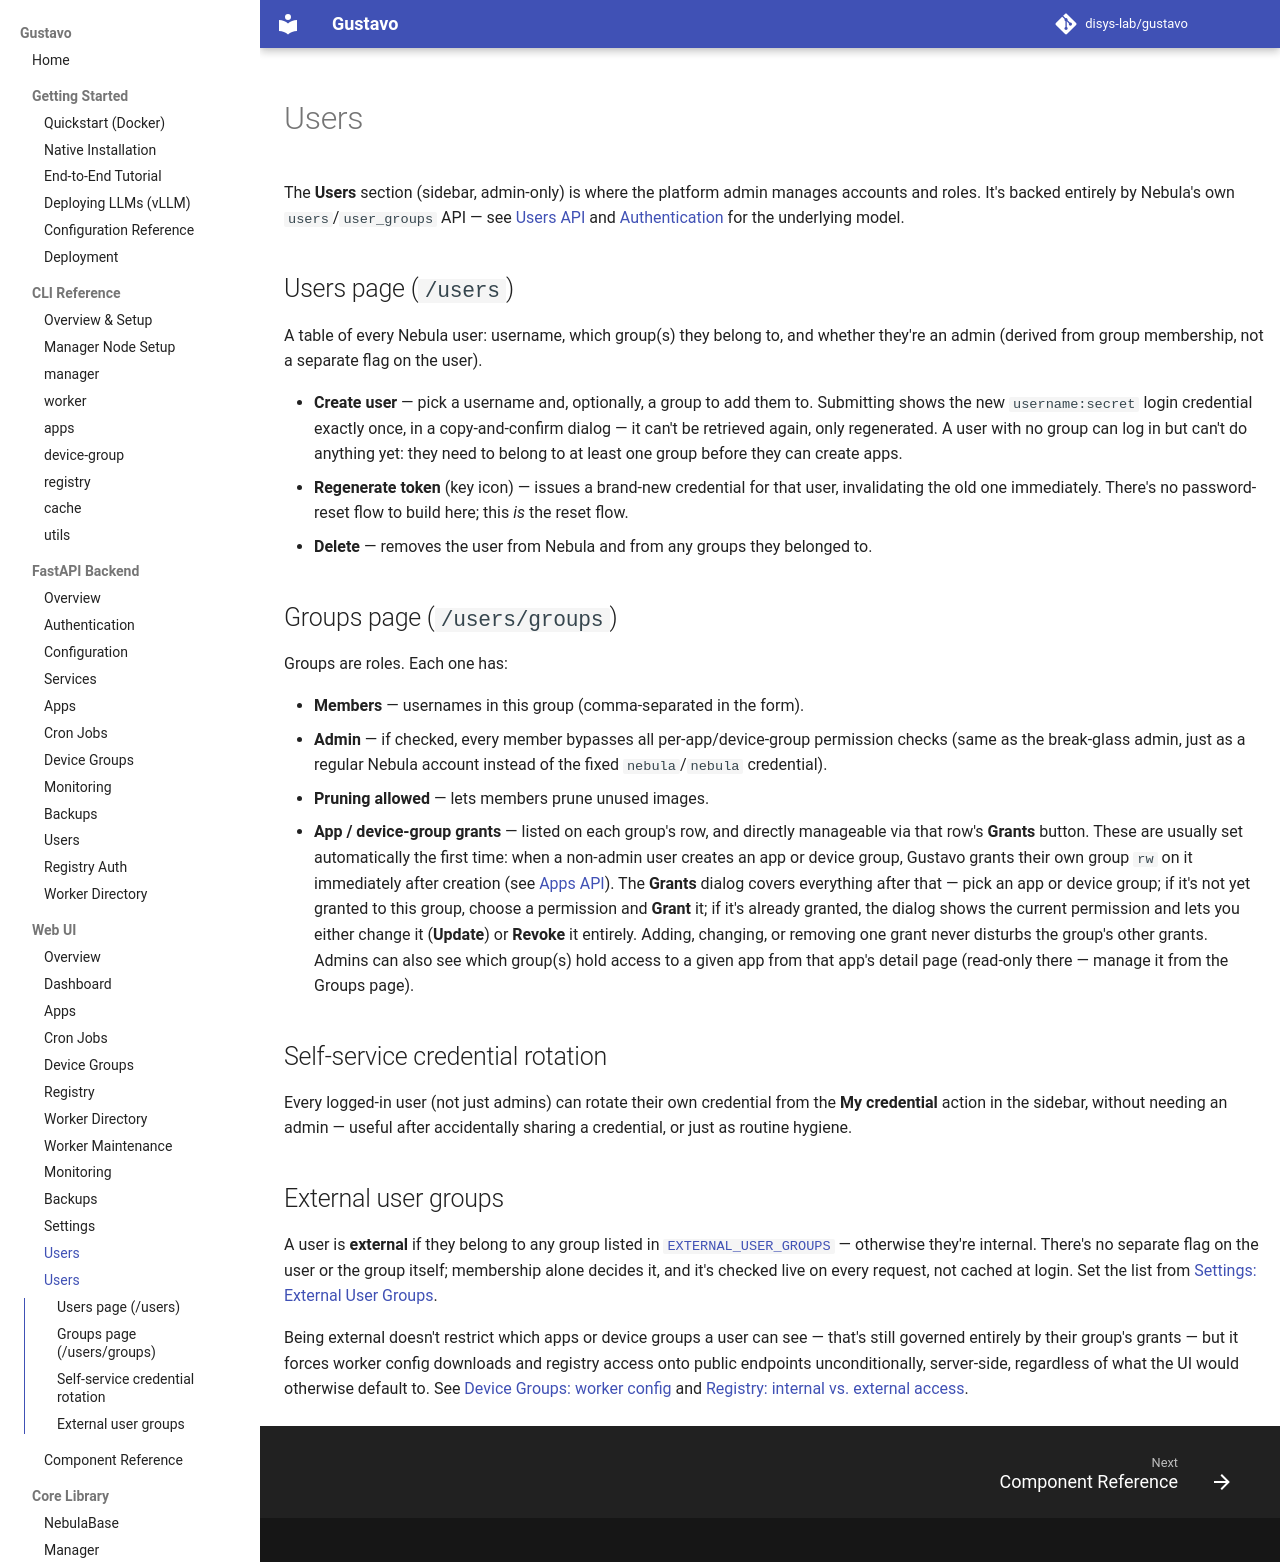

repository: disys-lab/gustavo · page: ui/users/index.html · generator: mkdocs

# Users

The **Users** section (sidebar, admin-only) is where the platform admin
manages accounts and roles. It's backed entirely by Nebula's own
`users`/`user_groups` API — see [Users API](../api/users.md) and
[Authentication](../api/auth.md) for the underlying model.

## Users page (`/users`)

A table of every Nebula user: username, which group(s) they belong to, and
whether they're an admin (derived from group membership, not a separate
flag on the user).

- **Create user** — pick a username and, optionally, a group to add them
  to. Submitting shows the new `username:secret` login credential exactly
  once, in a copy-and-confirm dialog — it can't be retrieved again, only
  regenerated. A user with no group can log in but can't do anything yet:
  they need to belong to at least one group before they can create apps.
- **Regenerate token** (key icon) — issues a brand-new credential for that
  user, invalidating the old one immediately. There's no password-reset
  flow to build here; this *is* the reset flow.
- **Delete** — removes the user from Nebula and from any groups they
  belonged to.

## Groups page (`/users/groups`)

Groups are roles. Each one has:

- **Members** — usernames in this group (comma-separated in the form).
- **Admin** — if checked, every member bypasses all per-app/device-group
  permission checks (same as the break-glass admin, just as a regular
  Nebula account instead of the fixed `nebula`/`nebula` credential).
- **Pruning allowed** — lets members prune unused images.
- **App / device-group grants** — listed on each group's row, and directly
  manageable via that row's **Grants** button. These are usually set
  automatically the first time: when a non-admin user creates an app or
  device group, Gustavo grants their own group `rw` on it immediately after
  creation (see [Apps API](../api/apps.md)). The **Grants** dialog covers
  everything after that — pick an app or device group; if it's not yet
  granted to this group, choose a permission and **Grant** it; if it's
  already granted, the dialog shows the current permission and lets you
  either change it (**Update**) or **Revoke** it entirely. Adding, changing,
  or removing one grant never disturbs the group's other grants. Admins can
  also see which group(s) hold access to a given app from that app's detail
  page (read-only there — manage it from the Groups page).

## Self-service credential rotation

Every logged-in user (not just admins) can rotate their own credential from
the **My credential** action in the sidebar, without needing an admin —
useful after accidentally sharing a credential, or just as routine hygiene.

## External user groups

A user is **external** if they belong to any group listed in
[`EXTERNAL_USER_GROUPS`](../configuration.md#external-user-groups) —
otherwise they're internal. There's no separate flag on the user or the
group itself; membership alone decides it, and it's checked live on every
request, not cached at login. Set the list from
[Settings: External User Groups](settings.md#external-user-groups).

Being external doesn't restrict which apps or device groups a user can see
— that's still governed entirely by their group's grants — but it forces
worker config downloads and registry access onto public endpoints
unconditionally, server-side, regardless of what the UI would otherwise
default to. See [Device Groups: worker config](device-groups.md#get-worker-config)
and [Registry: internal vs. external access](registry.md#internal-vs-external-access).
